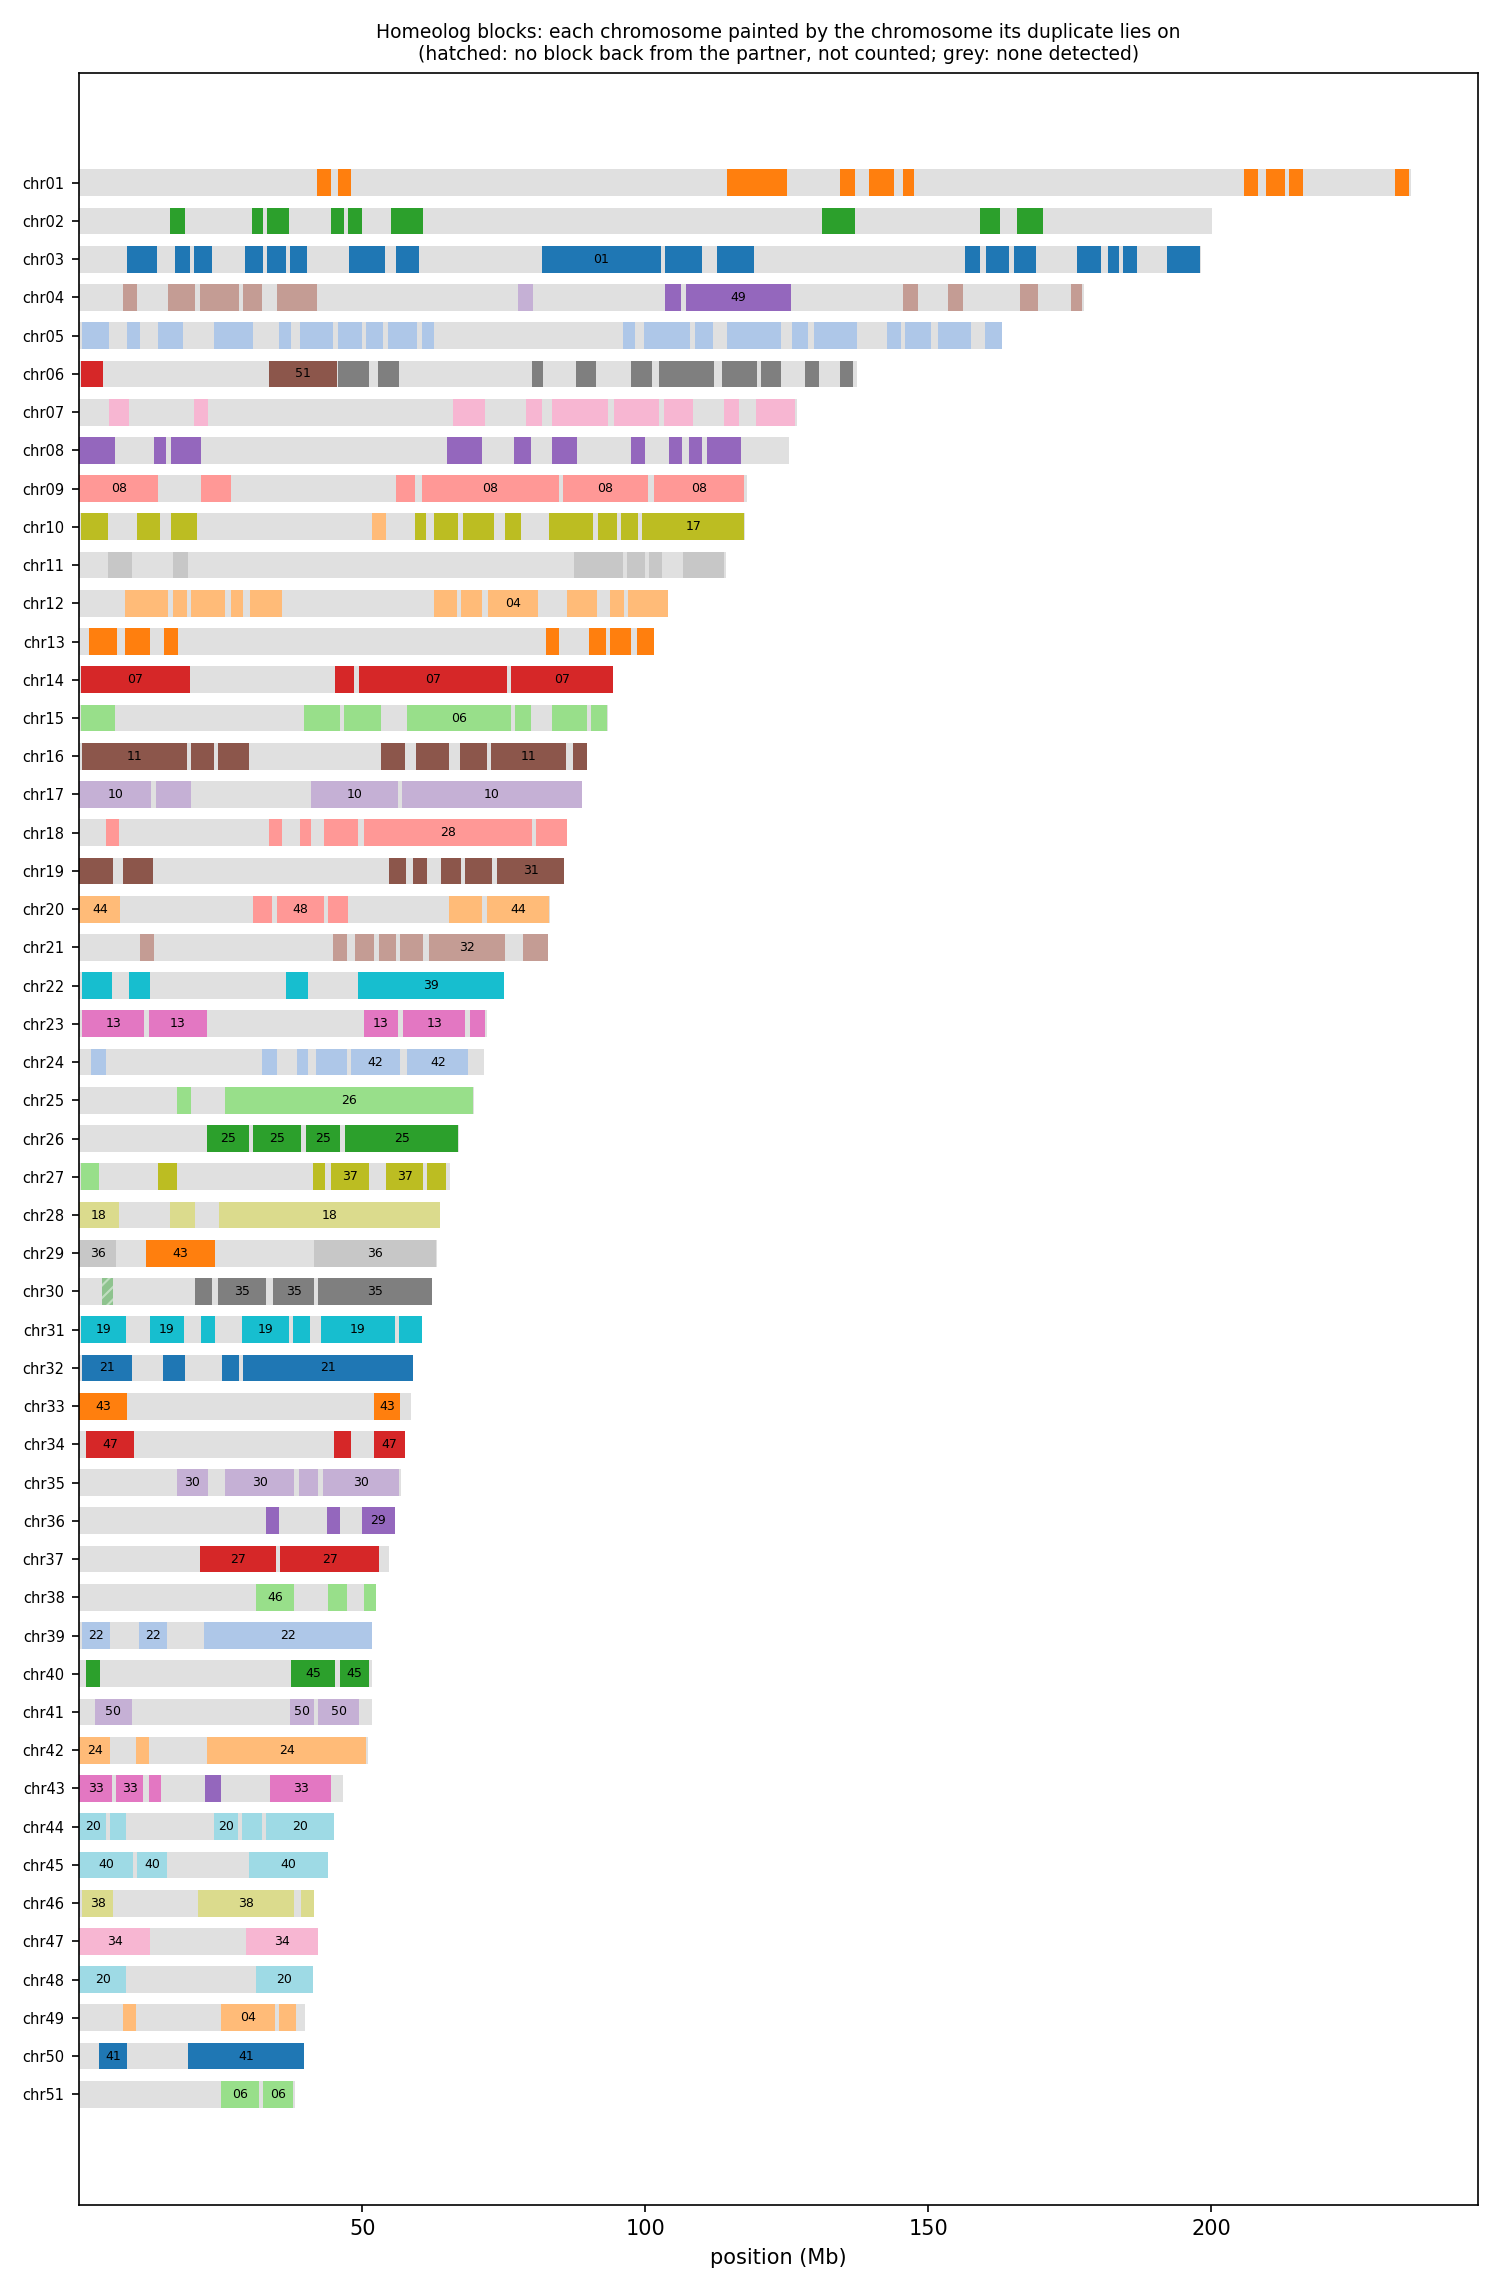

The table this chart was drawn from, first rows:
anchor	chrom	win_start	win_end	best	best_dist	second	second_dist	median_dist	z	homeolog_like
HAP1_chr01	chr01	1	250000	chr40	0.02788	chr34	0.02696	0.03037	1.34	no
HAP1_chr01	chr01	250001	500000	chr34	0.03916	chr27	0.03792	0.04371	1.40	no
HAP1_chr01	chr01	500001	750000	chr18	0.03594	chr05	0.03238	0.05692	5.68	yes
HAP1_chr01	chr01	750001	1000000	chr38	0.03936	chr33	0.03936	0.04470	1.40	no
HAP1_chr01	chr01	1000001	1250000	chr24	0.04498	chr38	0.04840	0.05123	1.35	no
HAP1_chr01	chr01	1250001	1500000	chr41	0.05203	chr20	0.04858	0.05489	2.71	no
HAP1_chr01	chr01	1500001	1750000	chr33	0.04572	chr40	0.04733	0.04810	1.60	no
HAP1_chr01	chr01	1750001	2000000	chr03	0.05591	chr07	0.06800	0.08402	2.05	no
HAP1_chr01	chr01	2000001	2250000	chr03	0.04199	chr26	0.05745	0.06520	2.91	no
HAP1_chr01	chr01	2250001	2500000	chr03	0.04262	chr08	0.05898	0.07233	4.07	yes
HAP1_chr01	chr01	2500001	2750000	chr30	0.05991	chr45	0.07496	0.07552	3.00	no
HAP1_chr01	chr01	2750001	3000000	chr30	0.04869	chr45	0.05708	0.05750	3.45	yes
HAP1_chr01	chr01	3000001	3250000	chr30	0.05933	chr33	0.06376	0.06656	2.44	no
HAP1_chr01	chr01	3250001	3500000	chr30	0.05186	chr45	0.06391	0.06770	6.13	yes
HAP1_chr01	chr01	3500001	3750000	chr03	0.04176	chr41	0.06150	0.06277	4.28	yes
HAP1_chr01	chr01	3750001	4000000	chr03	0.04661	chr08	0.05114	0.06501	1.15	no
HAP1_chr01	chr01	4000001	4250000	chr03	0.03587	chr07	0.04512	0.05608	2.91	no
HAP1_chr01	chr01	4250001	4500000	chr33	0.03456	chr40	0.03591	0.03869	1.71	no
HAP1_chr01	chr01	4500001	4750000	chr03	0.03887	chr26	0.05617	0.06257	3.92	yes
HAP1_chr01	chr01	4750001	5000000	chr07	0.03957	chr21	0.04374	0.05134	1.42	no
HAP1_chr01	chr01	5000001	5250000	chr03	0.04356	chr08	0.06543	0.07689	6.23	yes
HAP1_chr01	chr01	5250001	5500000	chr07	0.03806	chr03	0.03633	0.05055	1.65	no
HAP1_chr01	chr01	5500001	5750000	chr03	0.03954	chr07	0.04706	0.06053	3.63	yes
HAP1_chr01	chr01	5750001	6000000	chr03	0.03597	chr34	0.04825	0.05445	1.03	no
HAP1_chr01	chr01	6000001	6250000	chr41	0.04369	chr38	0.04593	0.04673	1.46	no
HAP1_chr01	chr01	6250001	6500000	chr07	0.03745	chr03	0.03564	0.05279	2.05	no
HAP1_chr01	chr01	6500001	6750000	chr35	0.05074	chr13	0.04528	0.05459	1.15	no
HAP1_chr01	chr01	6750001	7000000	chr07	0.03434	chr18	0.03871	0.04645	1.81	no
HAP1_chr01	chr01	7000001	7250000	chr40	0.04747	chr34	0.04713	0.05174	1.56	no
HAP1_chr01	chr01	7250001	7500000	chr27	0.05363	chr21	0.05305	0.06122	1.43	no
HAP1_chr01	chr01	7500001	7750000	chr03	0.04817	chr04	0.04931	0.06415	1.18	no
HAP1_chr01	chr01	7750001	8000000	chr03	0.03759	chr38	0.05543	0.05693	2.37	no
HAP1_chr01	chr01	8000001	8250000	chr03	0.04372	chr35	0.06619	0.06920	7.09	yes
HAP1_chr01	chr01	8250001	8500000	chr03	0.03887	chr41	0.05752	0.05790	5.07	yes
HAP1_chr01	chr01	8500001	8750000	chr36	0.04820	chr38	0.04892	0.05101	1.16	no
HAP1_chr01	chr01	8750001	9000000	chr10	0.04847	chr34	0.05554	0.06023	1.23	no
HAP1_chr01	chr01	9000001	9250000	chr03	0.03288	chr38	0.05247	0.05318	3.61	yes
HAP1_chr01	chr01	9250001	9500000	chr03	0.03739	chr02	0.03800	0.05635	1.97	no
HAP1_chr01	chr01	9500001	9750000	chr03	0.03998	chr07	0.04782	0.06023	1.91	no
HAP1_chr01	chr01	9750001	10000000	chr08	0.04438	chr02	0.04077	0.05731	0.97	no
HAP1_chr01	chr01	10000001	10250000	chr03	0.04157	chr41	0.05500	0.05684	1.67	no
HAP1_chr01	chr01	10250001	10500000	chr38	0.03756	chr33	0.03667	0.04200	1.39	no
HAP1_chr01	chr01	10500001	10750000	chr03	0.03736	chr24	0.04886	0.05437	1.97	no
HAP1_chr01	chr01	10750001	11000000	chr35	0.04895	chr22	0.04689	0.05216	1.86	no
HAP1_chr01	chr01	11000001	11250000	chr34	0.04234	chr40	0.04390	0.04554	1.41	no
HAP1_chr01	chr01	11250001	11500000	chr07	0.03773	chr03	0.03394	0.05063	1.88	no
HAP1_chr01	chr01	11500001	11750000	chr34	0.05149	chr21	0.04836	0.05838	1.23	no
HAP1_chr01	chr01	11750001	12000000	chr38	0.04400	chr33	0.04349	0.04754	1.26	no
HAP1_chr01	chr01	12000001	12250000	chr03	0.04487	chr22	0.06109	0.06654	3.38	yes
HAP1_chr01	chr01	12250001	12500000	chr03	0.04302	chr35	0.08099	0.08463	7.34	yes
HAP1_chr01	chr01	12500001	12750000	chr03	0.04270	chr40	0.05932	0.06001	3.35	yes
HAP1_chr01	chr01	12750001	13000000	chr03	0.04393	chr36	0.05770	0.06145	1.32	no
HAP1_chr01	chr01	13000001	13250000	chr03	0.03766	chr33	0.05714	0.06175	2.41	no
HAP1_chr01	chr01	13250001	13500000	chr03	0.03969	chr18	0.06248	0.07165	5.69	yes
HAP1_chr01	chr01	13500001	13750000	chr03	0.04042	chr07	0.05242	0.06420	6.40	yes
HAP1_chr01	chr01	13750001	14000000	chr41	0.05190	chr11	0.04419	0.05474	1.42	no
HAP1_chr01	chr01	14000001	14250000	chr03	0.03741	chr40	0.05285	0.05618	2.02	no
HAP1_chr01	chr01	14250001	14500000	chr03	0.03378	chr27	0.05041	0.05326	2.99	no
HAP1_chr01	chr01	14500001	14750000	chr41	0.05282	chr03	0.04065	0.05572	1.27	no
HAP1_chr01	chr01	14750001	15000000	chr03	0.03735	chr08	0.05935	0.07296	7.41	yes
... 17,058 more rows
